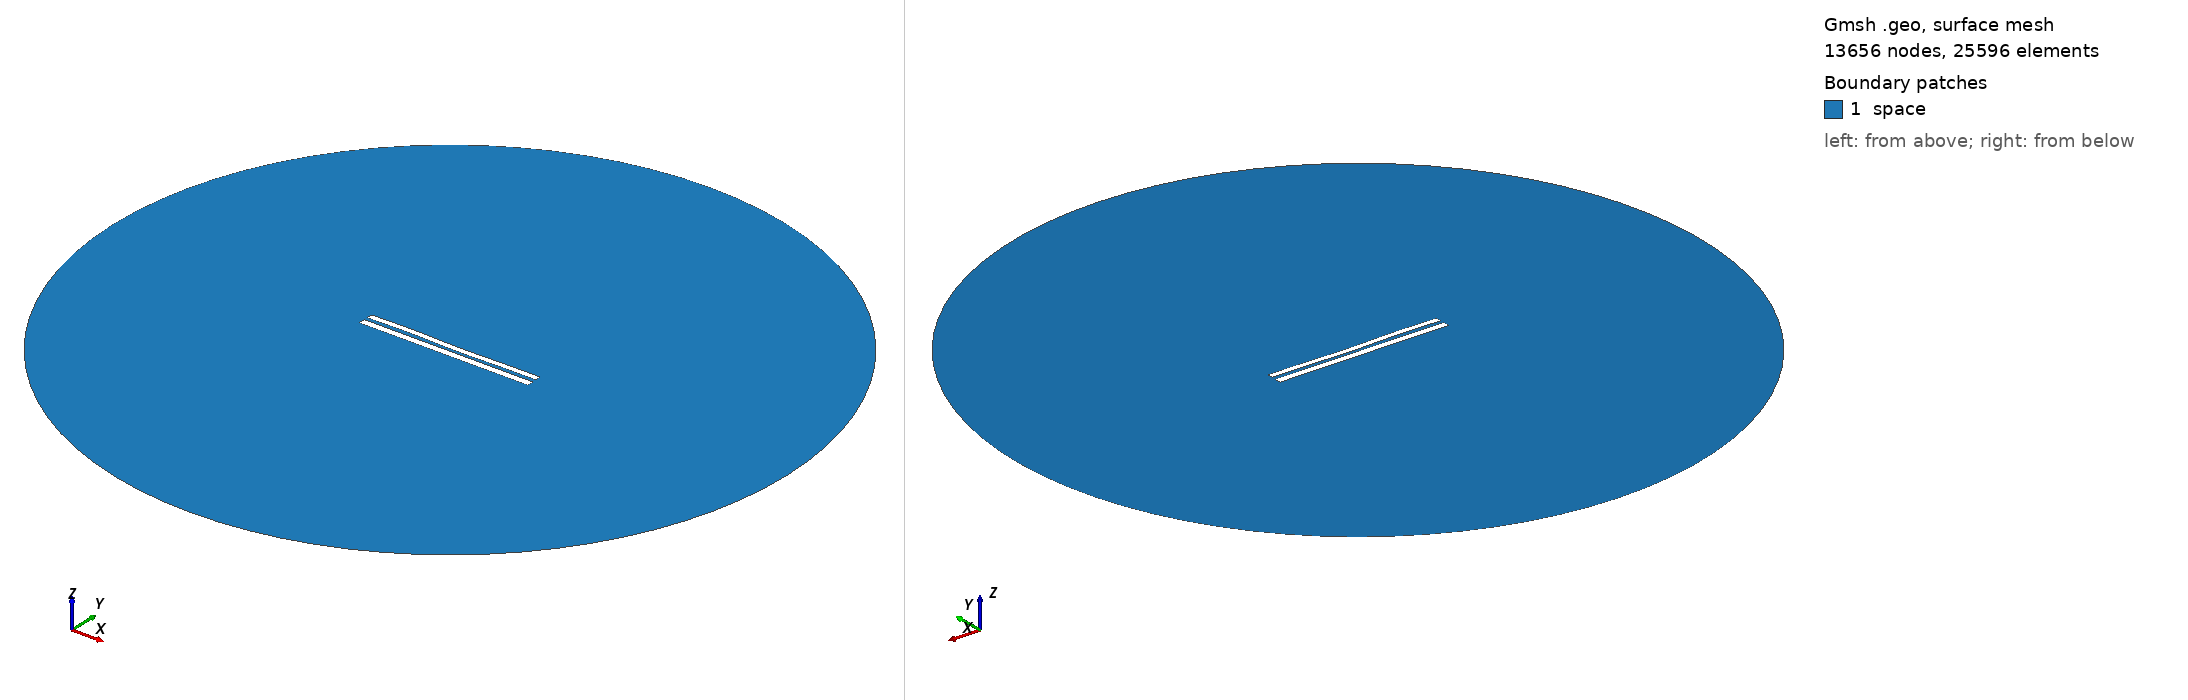

Gmsh geometry script, surface-meshed: 13656 nodes, 25596 surface elements. Boundary patches (legend numbers): 1 space. Left view from above one corner, right view from below the opposite corner. Legend entries are the model's physical surfaces. The drawing asked Gmsh for element sizes between 1% and 20% of the model's largest extent; the script's own settings can give other sizes.

=== 7800.geo (drawn) ===
//---------------------------------------
// Geometry kernel
//---------------------------------------

SetFactory("OpenCASCADE");



//---------------------------------------
// Parameters of the geometry
//---------------------------------------

// Overetch of the upper plate
overetch = 0.25;

// Distance between the plates
distance = 2.0;

// Discretization over the x axis (for the deformation)
nx = 50; 

// Length of the plate
L = 100 - overetch; 

// Number of modes
n = 4; 

// 1st mode coefficient
coeff(1) = 0.0;
beta(1) = 0.596864 * 3.1415926535 / L;

// 2nd mode coefficient
coeff(2) = -0.075;
beta(2) = 1.49418 * 3.1415926535 / L;

// 3rd mode coefficient
coeff(3) = 0.15;
beta(3) = 2.50025 * 3.1415926535 / L;

// 4th mode coefficient
coeff(4) = 0.15;
beta(4) = 3.49999 * 3.1415926535 / L;



//---------------------------------------
// Upper plate (deformed rectangle)
//---------------------------------------

// Coordiantes of the upper plate
xmin = -50;
xmax = 50 - overetch;

// Height of the upper plate
yheight = 4 - 2 * overetch;

// Indexes of the points
UpperID[] = {};
LowerID[] = {};
LeftID[] = {};
RightID[] = {};

// Point index
p = 1;

// Horizontal edges
For i In {1:nx}
    x = xmin + (i-1)*(xmax - xmin)/(nx-1);

    y_bottom = distance / 2 + overetch;
    For j In {1:n}
        C = (Cosh(beta(j)*L) + Cos(beta(j)*L)) / (Sinh(beta(j)*L) + Sin(beta(j)*L));
        y_bottom  = y_bottom + coeff(j) * (Cosh(beta(j)*(x+50)) - Cos(beta(j)*(x+50)) - C * (Sinh(beta(j)*(x+50)) - Sin(beta(j)*(x+50))));
    EndFor

    y_top = y_bottom + yheight;

    Point(p) = {x, y_top, 0, 1.0};
    UpperID[i] = p;
    p = p + 1;

    Point(p) = {x, y_bottom, 0, 1.0};
    LowerID[i] = p;
    p = p + 1;
EndFor

// Create point lists
UpperPts[] = {}; LowerPts[] = {};
For i In {1:nx}
  UpperPts[] += {UpperID[i]};
  LowerPts[] += {LowerID[i]};
EndFor

// Build splines
Spline(1) = {UpperPts[]};
Spline(2) = {LowerPts[]};
Line(3) = {LowerPts[nx-1], UpperPts[nx-1]};
Line(4) = {LowerPts[0], UpperPts[0]};

// Build the plane surface
Curve Loop(1) = {2, 3, -1, -4};
Plane Surface(1) = {1};



//---------------------------------------
// Lower plate (rectangle)
//---------------------------------------

// Vertices
Point(1001) = {-50, -1, 0, 1.0};
Point(1002) = { 50, -1, 0, 1.0};
Point(1003) = { 50,  -5, 0, 1.0};
Point(1004) = {-50,  -5, 0, 1.0};

// Edges
Line(5) = {1001, 1002};
Line(6) = {1002, 1003};
Line(7) = {1003, 1004};
Line(8) = {1004, 1001};

// Plane surface
Line Loop(2) = {5, 6, 7, 8};
Plane Surface(2) = {2}; 



//---------------------------------------
// Outer (fictious) boundary
//---------------------------------------

// Points
Point(1005) = {0, 0, 0};       // Center
Point(1006) = {200, 0, 0};     // Start point
Point(1007) = {0, 200, 0};     // 90 degrees
Point(1008) = {-200, 0, 0};    // 180 degrees
Point(1009) = {0, -200, 0};    // 270 degrees

// Circle arcs (each needs start, center, end)
Circle(9) = {1006, 1005, 1007};
Circle(10) = {1007, 1005, 1008};
Circle(11) = {1008, 1005, 1009};
Circle(12) = {1009, 1005, 1006};

// Plane surface for the entire domain
Curve Loop(3) = {9, 10, 11, 12};
Surface(3) = {3};

// Subtract the plates from the whole domain to obtain the actual domain where we want to solve the equations
BooleanDifference{ Surface{3}; Delete; }{ Surface{1}; Surface{2}; Delete; }




//---------------------------------------
// Transfinite Lines/Curves
//---------------------------------------

// Set the number of points on the boundaries
r = 7;

// Plates
Transfinite Curve {1, 2} = 50*r Using Progression 1;
Transfinite Curve {3, 4} = 2*r Using Progression 1;
Transfinite Line {5, 7} = 50*r Using Progression 1;
Transfinite Line {6, 8} = 2*r Using Progression 1;

// Outer boundary
Transfinite Line {9, 10, 11, 12} = 20 Using Progression 1;



//---------------------------------------
// Physical groups
//---------------------------------------                

// Physical curves (boundaries)
Physical Line("force_segment", 10) = {2};
Physical Line("upper_plate", 11) = {1, 3, 4};
Physical Line("lower_plate", 12) = {5, 6, 7, 8};
Physical Line("boundary", 20) = {9, 10, 11, 12};

// Physical Surfaces
Physical Surface("space", 30) = {3};



//---------------------------------------
// 6. Generate the Mesh
//---------------------------------------

// 2D mesh generation
Mesh 2;
